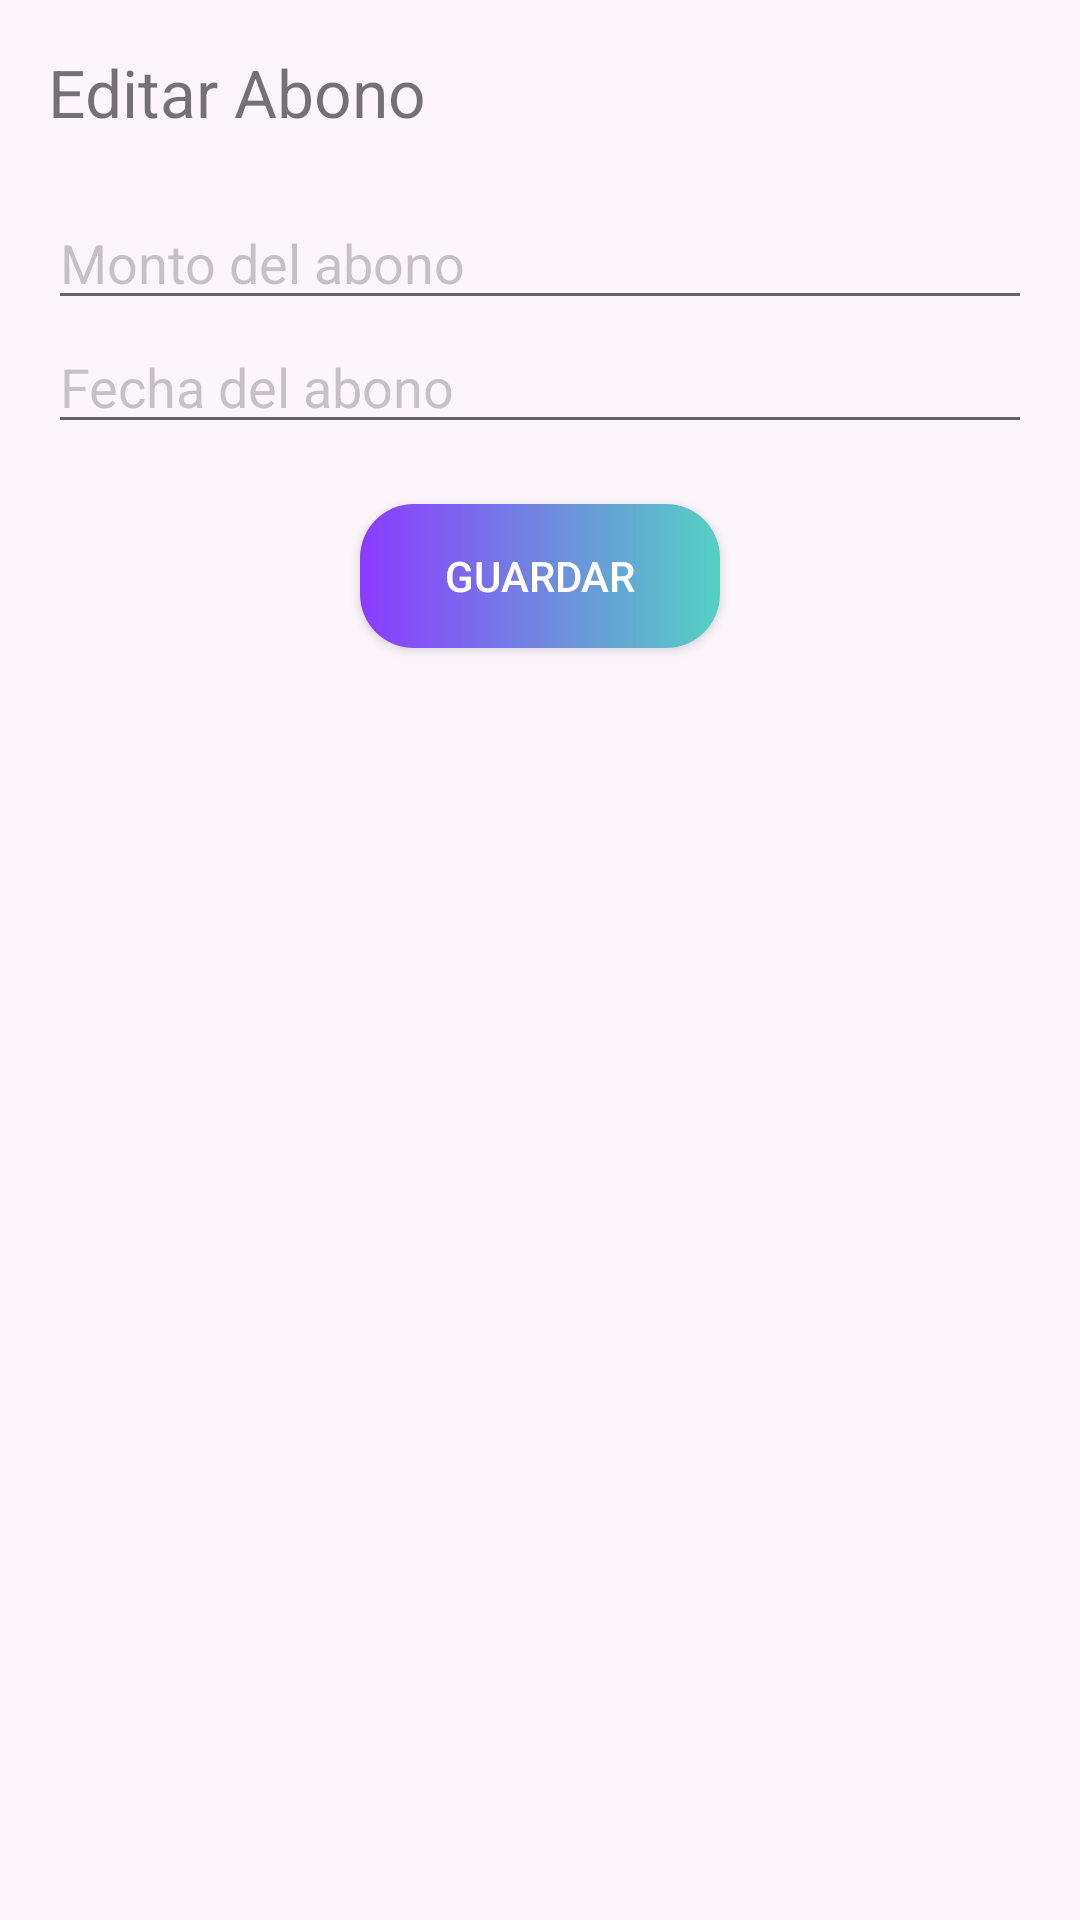

The Android layout XML behind this screen, and the referenced resources:
<!-- AndroidManifest.xml: activity theme AppTheme -->
<!-- res/layout/activity_editar_abono.xml -->
<?xml version="1.0" encoding="utf-8"?>
<LinearLayout xmlns:android="http://schemas.android.com/apk/res/android"
    xmlns:app="http://schemas.android.com/apk/res-auto"
    xmlns:tools="http://schemas.android.com/tools"

    android:layout_width="match_parent"
    android:layout_height="match_parent"
    android:orientation="vertical"
    android:padding="16dp"
    android:background="@color/listas">

    <TextView
        android:id="@+id/tvEditarAbono"
        android:layout_width="wrap_content"
        android:layout_height="wrap_content"
        android:text="Editar Abono"
        android:textSize="22sp"
        android:layout_marginBottom="20dp"/>

    <EditText
        android:id="@+id/etMontoAbono"
        android:layout_width="match_parent"
        android:layout_height="wrap_content"
        android:hint="Monto del abono"
        android:inputType="numberDecimal"
        style="@style/input"/>

    <EditText
        android:id="@+id/etFechaAbono"
        android:layout_width="match_parent"
        android:layout_height="wrap_content"
        android:hint="Fecha del abono"
        android:inputType="date"
        style="@style/input"/>

    <Button
        android:id="@+id/btnGuardarAbono"
        android:layout_width="120dp"
        android:layout_height="wrap_content"
        android:layout_gravity="center"
        android:layout_marginTop="20dp"
        app:cornerRadius="20dp"
        android:background="@drawable/custom_botones"
        android:text="Guardar"
        android:textColor="@color/white" />
</LinearLayout>
<!-- resources referenced by this layout -->
<resources>
  <color name="listas">#D1FEF5FD</color>
  <color name="white">#FFFFFFFF</color>
  <!-- drawable custom_botones (drawable) -->
  <?xml version="1.0" encoding="utf-8"?>
  <shape xmlns:android="http://schemas.android.com/apk/res/android">
      <gradient
          android:startColor="@color/purple_500"
          android:endColor="@color/purple_100"
          />
      <corners
          android:radius="18dp"/>
  </shape>
  <style name="input">
          <item name="android:textColorHint">@color/gris</item>
          <item name="android:textColor">@color/black</item>
          <item name="boxBackgroundColor">@color/purple_100</item>
      </style>
  <style name="AppTheme" parent="Theme.AppCompat.Light.DarkActionBar">
          
          <item name="colorPrimary">@color/header2</item>
          <item name="colorPrimaryDark">@color/header2</item>
          <item name="colorAccent">@color/black</item>
      </style>
  <color name="purple_500">#8C3BFF</color>
  <color name="purple_100">#54D1C3</color>
  <color name="gris">#4B454545</color>
  <color name="black">#000000</color>
  <color name="header2">#eda7fb</color>
</resources>
